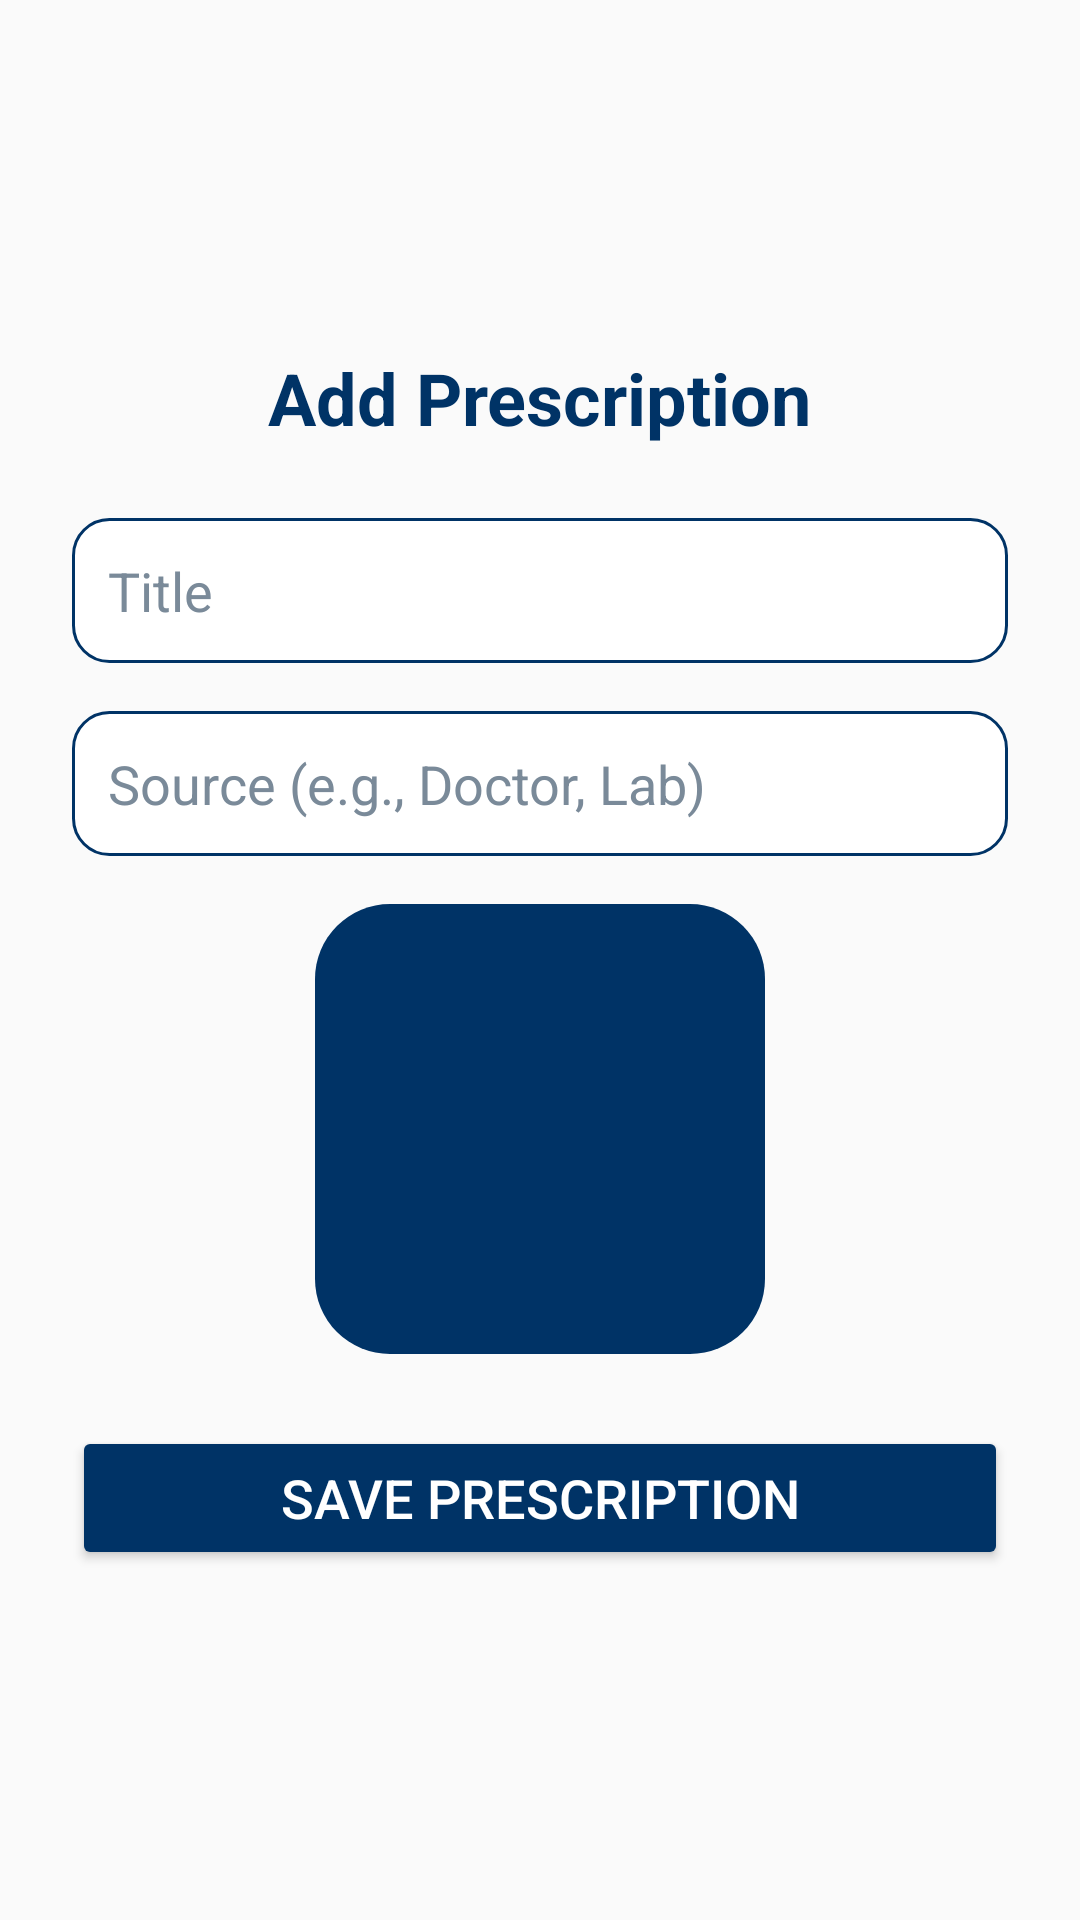

Android layout source for this screen:
<!-- AndroidManifest.xml: application theme Theme.MyApplication -->
<!-- res/layout/activity_add_prescription.xml -->
<?xml version="1.0" encoding="utf-8"?>
<LinearLayout xmlns:android="http://schemas.android.com/apk/res/android"
    android:orientation="vertical"
    android:padding="24dp"
    android:gravity="center"
    android:layout_width="match_parent"
    android:layout_height="match_parent"
    android:background="@drawable/a34">

    <TextView
        android:layout_width="wrap_content"
        android:layout_height="wrap_content"
        android:text="Add Prescription"
        android:textSize="24sp"
        android:textStyle="bold"
        android:textColor="#003366"
        android:layout_marginBottom="24dp" />

    <EditText
        android:id="@+id/editTitle"
        android:layout_width="match_parent"
        android:layout_height="wrap_content"
        android:hint="Title"
        android:background="@drawable/search_background"
        android:padding="12dp"
        android:textColor="#003366"
        android:textColorHint="#7a8a99"
        android:layout_marginBottom="16dp" />

    <EditText
        android:id="@+id/editSource"
        android:layout_width="match_parent"
        android:layout_height="wrap_content"
        android:hint="Source (e.g., Doctor, Lab)"
        android:background="@drawable/search_background"
        android:padding="12dp"
        android:textColor="#003366"
        android:textColorHint="#7a8a99"
        android:layout_marginBottom="16dp" />

    <ImageView
        android:id="@+id/imagePrescription"
        android:layout_width="150dp"
        android:layout_height="150dp"
        android:src="@drawable/placeholder"
        android:scaleType="centerCrop"
        android:background="@drawable/rounded_button_background"
        android:layout_marginBottom="24dp"
        android:contentDescription="Prescription Image" />

    <Button
        android:id="@+id/btnSave"
        android:layout_width="match_parent"
        android:layout_height="wrap_content"
        android:text="Save Prescription"
        android:backgroundTint="#003366"
        android:textColor="#FFFFFF"
        android:textSize="18sp" />
</LinearLayout>
<!-- resources referenced by this layout -->
<resources>
  <!-- drawable rounded_button_background (drawable) -->
  <shape xmlns:android="http://schemas.android.com/apk/res/android">
      <solid android:color="#003366" />
      <corners android:radius="25dp" />
  </shape>
  <!-- drawable search_background (drawable) -->
  <shape xmlns:android="http://schemas.android.com/apk/res/android">
      <solid android:color="#ffffff" />
      <stroke android:width="1dp" android:color="#003366" />
      <corners android:radius="12dp" />
  </shape>
  <style name="Theme.MyApplication" parent="Base.Theme.MyApplication" />
  <style name="Base.Theme.MyApplication" parent="Theme.AppCompat.Light.NoActionBar">
          
      </style>
</resources>
